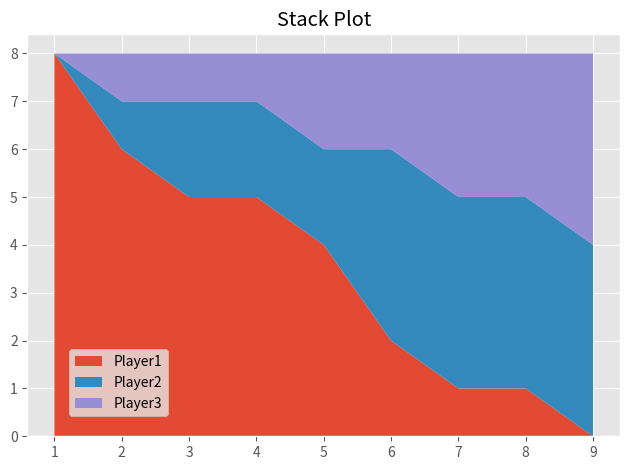

Here is the Python script that generated this plot:
from matplotlib import pyplot as plt

plt.style.use('ggplot')

# Data
# Minutes Passed in game
minutes = [1, 2, 3, 4, 5, 6, 7, 8, 9]

# Points Scored by each player
player1 = [8, 6, 5, 5, 4, 2, 1, 1, 0]
player2 = [0, 1, 2, 2, 2, 4, 4, 4, 4]
player3 = [0, 1, 1, 1, 2, 2, 3, 3, 4]

labels = ['Player1', 'Player2', 'Player3']

plt.title("Stack Plot")

plt.stackplot(minutes, player1, player2, player3, labels=labels)

# plt.legend(loc='lower left')
plt.legend(loc=(0.07, 0.05))
plt.tight_layout()

plt.savefig("stack.png", bbox_inches='tight')
plt.show()
